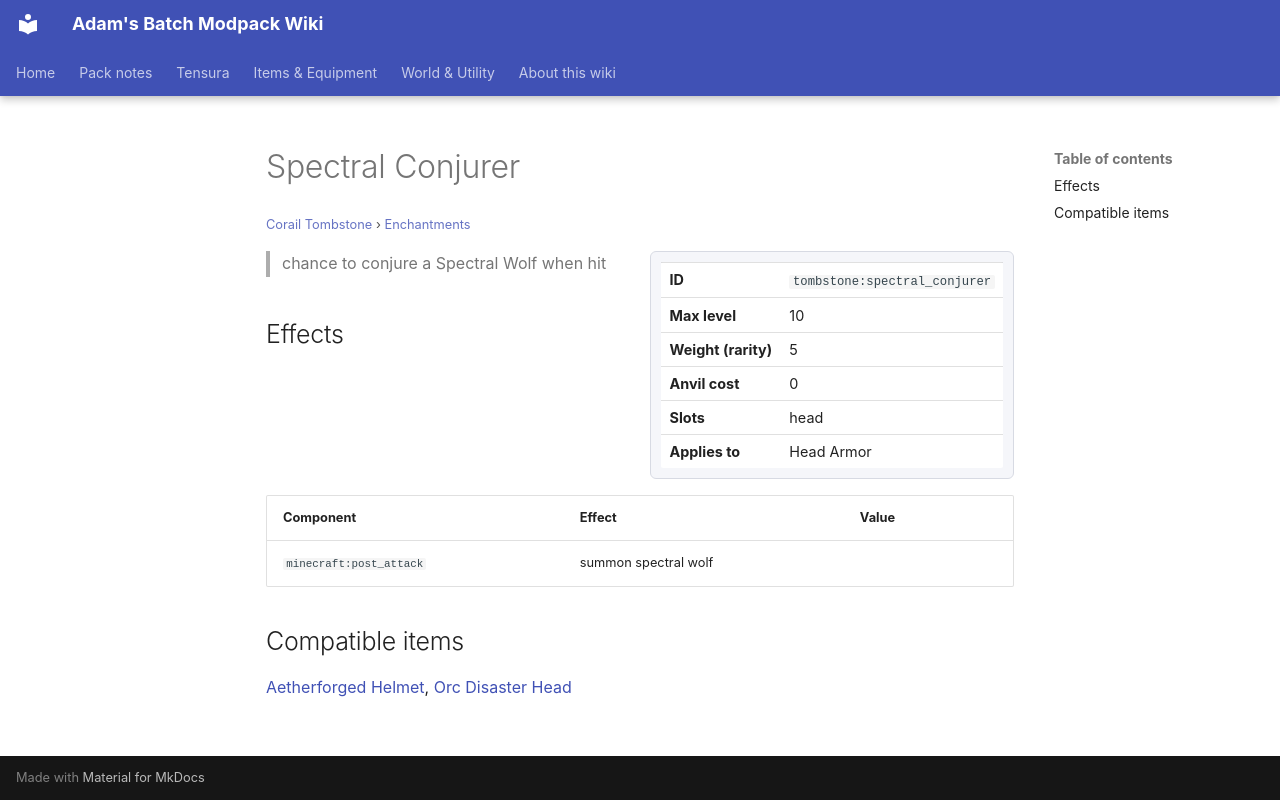

repository: Proteus-Nell/Adams-Batch-MC-Modpack-Wiki · page: corail-tombstone/enchantments/spectral-conjurer/index.html · generator: mkdocs

# Spectral Conjurer

<small>[Corail Tombstone](../index.md) &rsaquo; [Enchantments](index.md)</small>

<div class="infobox" markdown>

| | |
|---|---|
| **ID** | `tombstone:spectral_conjurer` |
| **Max level** | 10 |
| **Weight (rarity)** | 5 |
| **Anvil cost** | 0 |
| **Slots** | head |
| **Applies to** | Head Armor |

</div>

> chance to conjure a Spectral Wolf when hit

## Effects

| Component | Effect | Value |
|---|---|---|
| `minecraft:post_attack` | summon spectral wolf |  |

## Compatible items

[Aetherforged Helmet](../../elite-tensura/items/armor/aetherforged-helmet.md), [Orc Disaster Head](../../tensura-reincarnated/blocks/orc-disaster-head.md)
